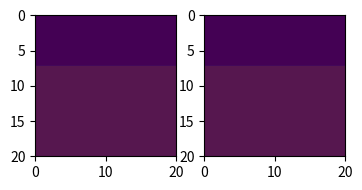

The matplotlib source for this figure: (Note: this script raises an exception after producing the figure.)
#! /usr/bin/env python3
# Felipe Derewlany Gutierrez - Simulador Onda Acústica
import numpy as np
import matplotlib.pyplot as plt
import matplotlib.animation
from scipy import signal
import time


def laplaciano2(matriz):
    M = matriz.shape[0]
    N = matriz.shape[1]
    lap = np.zeros((M+2, N+2))
    lap[1:-1, 1:-1] = -4 * matriz

    lap[0:-2, 1:-1] += matriz
    lap[2:, 1:-1] += matriz

    lap[1:-1, 2:] += matriz
    lap[1:-1, 0:-2] += matriz

    y = lap[1:-1, 1:-1]
    return y


def laplaciano4(matriz):
    #f_xx = (-1*f[i-2]+16*f[i-1]-30*f[i+0]+16*f[i+1]-1*f[i+2])/(12*1.0*h**2)
    M = matriz.shape[0]
    N = matriz.shape[1]
    lap = np.zeros((M+4, N+4))
    lap[2:-2, 2:-2] = -60 * matriz

    lap[0:-4, 2:-2] += -1 * matriz
    lap[1:-3, 2:-2] += 16 * matriz
    lap[3:-1, 2:-2] += 16 * matriz
    lap[4:, 2:-2] += -1 * matriz

    lap[2:-2, 0:-4] += -1 * matriz
    lap[2:-2, 1:-3] += 16 * matriz
    lap[2:-2, 3:-1] += 16 * matriz
    lap[2:-2, 4:] += -1 * matriz

    y = lap[2:-2, 2:-2]
    return y/12


def laplaciano6(matriz):
    #f_xx = (2*f[i-3]-27*f[i-2]+270*f[i-1]-490*f[i+0]+270*f[i+1]-27*f[i+2]+2*f[i+3])/(180*1.0*h**2)
    M = matriz.shape[0]
    N = matriz.shape[1]
    lap = np.zeros((M+6, N+6))
    lap[3:-3, 3:-3] = -490 * matriz

    lap[0:-6, 3:-3] += 2 * matriz
    lap[1:-5, 3:-3] += -27 * matriz
    lap[2:-4, 3:-3] += 270 * matriz
    lap[4:-2, 3:-3] += 270 * matriz
    lap[5:-1, 3:-3] += -27 * matriz
    lap[6:, 3:-3] += 2 * matriz

    lap[3:-3, 0:-6] += 2 * matriz
    lap[3:-3, 1:-5] += -27 * matriz
    lap[3:-3, 2:-4] += 270 * matriz
    lap[3:-3, 4:-2] += 270 * matriz
    lap[3:-3, 5:-1] += -27 * matriz
    lap[3:-3, 6:] += 2 * matriz

    y = lap[3:-3, 3:-3]
    return y/180


def gera_video_otimizacao(nome, nit):
    metadata = dict(title='Simulação Ultrassom', author='Daniel Rossato')
    writer = matplotlib.animation.FFMpegWriter(fps=30, metadata=metadata)
    fig, (ax1, ax2) = plt.subplots(1, 2, figsize=(4, 4))
    eixos = [1000 * x for x in [0, Nx * h, Ny * h, 0]]
    im1 = ax1.imshow(u2[:, :, 0], extent=eixos, vmin=0, vmax=1)
    im2 = ax1.imshow(meio, extent=eixos, alpha=0.1)
    im3 = ax2.imshow(u4[:, :, 0], extent=eixos, vmin=0, vmax=1)
    im4 = ax2.imshow(meio, extent=eixos, alpha=0.1)

    #plt.colorbar()
    #plt.xlabel('x [mm]')
    #plt.ylabel('z [mm]')

    with writer.saving(fig, f"D:/AUSPEX/videos/{nome}.mp4", 400):
        for n in range(0, nit):
            # Exibir
            im1.set_data(u2[:, :, n])
            ax1.set_title(f"u[{(n * ts):15.9f} s]")

            im3.set_data(u4[:, :, n])
            ax2.set_title(f"u[{(n * ts):15.9f} s]")

            writer.grab_frame()


# Dados da simulação
ts = 10e-9  # discretização temporal (cada instante equivale a 10 ns)
h = 200e-6  # discretização espacial (cada pixel equivale a 200 um)
#cmax = 5800  # Velocidade máxima no meio (aço)
#cmax = 1500  # Velocidade máxima no meio (água do mar)

# C = cmax*ts/h  # Condição CFL

Nx = 100  # quantidade de pixels x
Ny = 100  # quantidade de pixels y
Nt = 500  # quantidade de instantes de tempo

# Matriz que representa o meio
meio = np.zeros((Nx, Ny))
meio[0:36, 0:100] += 2500*np.ones((36, 100))  # Água do mar
meio[36:100, 0:100] += 5800*np.ones((64, 100))  # Aço

# Posição transdutor
x_trans = 50
y_trans = 25

# Inicialização dos vetores
u2 = np.zeros((Nx, Ny, Nt))  # u usando Laplaciano accuracy 2
u4 = np.zeros((Nx, Ny, Nt))  # u usando Laplaciano accuracy 4
u6 = np.zeros((Nx, Ny, Nt))  # u usando Laplaciano accuracy 6
V = np.zeros((Nx, Ny, Nt))  # Vij = ut ij 0 (derivada da condição inicial)

# Condições iniciais
V[:, :, :] = 0

# Termo de fonte
t = np.arange(0, (Nt-1)*ts, ts)
#f = np.zeros((1, Nt))
#f[0,0:50] = 1
f = signal.gausspulse(t, 5e6, 0.6)
#plt.ioff()
#plt.figure()
#plt.plot(t, f)
#plt.show()
termo_fonte = np.zeros((Nx, Ny, Nt))
termo_fonte[y_trans, x_trans, :] = f


# Calcula CFL para grid inteira
C2 = (meio[:, :] * ts / h) ** 2

start_time = time.time()

# Com Laplaciano accuracy 2
# Primeiro passo
u2[:, :, 1] = u2[:, :, 0] + ts * V[:, :, 0] + 0.5 * C2 * laplaciano2(u2[:, :, 0])\
    + 0.5 * ts ** 2 * termo_fonte[:, :, 0]

# Encontrar cada ponto no array de posições para cada tempo
for n in range(1, Nt-1):
    # Encontrar cada ponto no array de posições t[n+1]
    u2[:, :, n + 1] = 2 * u2[:, :, n] - u2[:, :, n - 1] + C2 * laplaciano2(u2[:, :, n]) \
        + termo_fonte[:, :, n]

    # Garantir condições nas bordas
    u2[0, :, n + 1] = 0
    u2[Nx - 1, :, n + 1] = 0
    u2[:, 0, n + 1] = 0
    u2[:, Ny - 1, n + 1] = 0

simulation_time1 = time.time()
tsim2 = simulation_time1 - start_time
print(f"Tempo para fazer a simulacao Laplaciano accuracy 2: {tsim2}")

# Com Laplaciano accuracy 4
# Primeiro passo
u4[:, :, 1] = u4[:, :, 0] + ts * V[:, :, 0] + 0.5 * C2 * laplaciano4(u4[:, :, 0])\
    + 0.5 * ts ** 2 * termo_fonte[:, :, 0]

# Encontrar cada ponto no array de posições para cada tempo
for n in range(1, Nt-1):
    # Encontrar cada ponto no array de posições t[n+1]
    u4[:, :, n + 1] = 2 * u4[:, :, n] - u4[:, :, n - 1] + C2 * laplaciano4(u4[:, :, n]) \
       + termo_fonte[:, :, n]

    # Garantir condições nas bordas
    u4[0, :, n + 1] = 0
    u4[Nx - 1, :, n + 1] = 0
    u4[:, 0, n + 1] = 0
    u4[:, Ny - 1, n + 1] = 0

simulation_time2 = time.time()
tsim4 = simulation_time2 - simulation_time1
print(f"Tempo para fazer a simulacao Laplaciano accuracy 4: {tsim4}")

# Com Laplaciano accuracy 6
# Primeiro passo
u6[:, :, 1] = u6[:, :, 0] + ts * V[:, :, 0] + 0.5 * C2 * laplaciano6(u6[:, :, 0])\
    + 0.5 * ts ** 2 * termo_fonte[:, :, 0]

# Encontrar cada ponto no array de posições para cada tempo
for n in range(1, Nt-1):
    # Encontrar cada ponto no array de posições t[n+1]
    u6[:, :, n + 1] = 2 * u6[:, :, n] - u6[:, :, n - 1] + C2 * laplaciano6(u6[:, :, n]) \
       + termo_fonte[:, :, n]

    # Garantir condições nas bordas
    u6[0, :, n + 1] = 0
    u6[Nx - 1, :, n + 1] = 0
    u6[:, 0, n + 1] = 0
    u6[:, Ny - 1, n + 1] = 0

simulation_time3 = time.time()
tsim6 = simulation_time3 - simulation_time2
print(f"Tempo para fazer a simulacao Laplaciano accuracy 6: {tsim6}")

# nomes arquivos
video_name = 'Pulso Gaussiano - Laplaciano 2 e 4'

# Gera um vídeo a partir de cada plot
gera_video_otimizacao(video_name, Nt)

video_time = time.time()
tvid = video_time - simulation_time3
print(f"Tempo para fazer o video: {tvid}")

end_time = time.time()
total_time = end_time - start_time
print(f"Tempo total: {total_time}")
